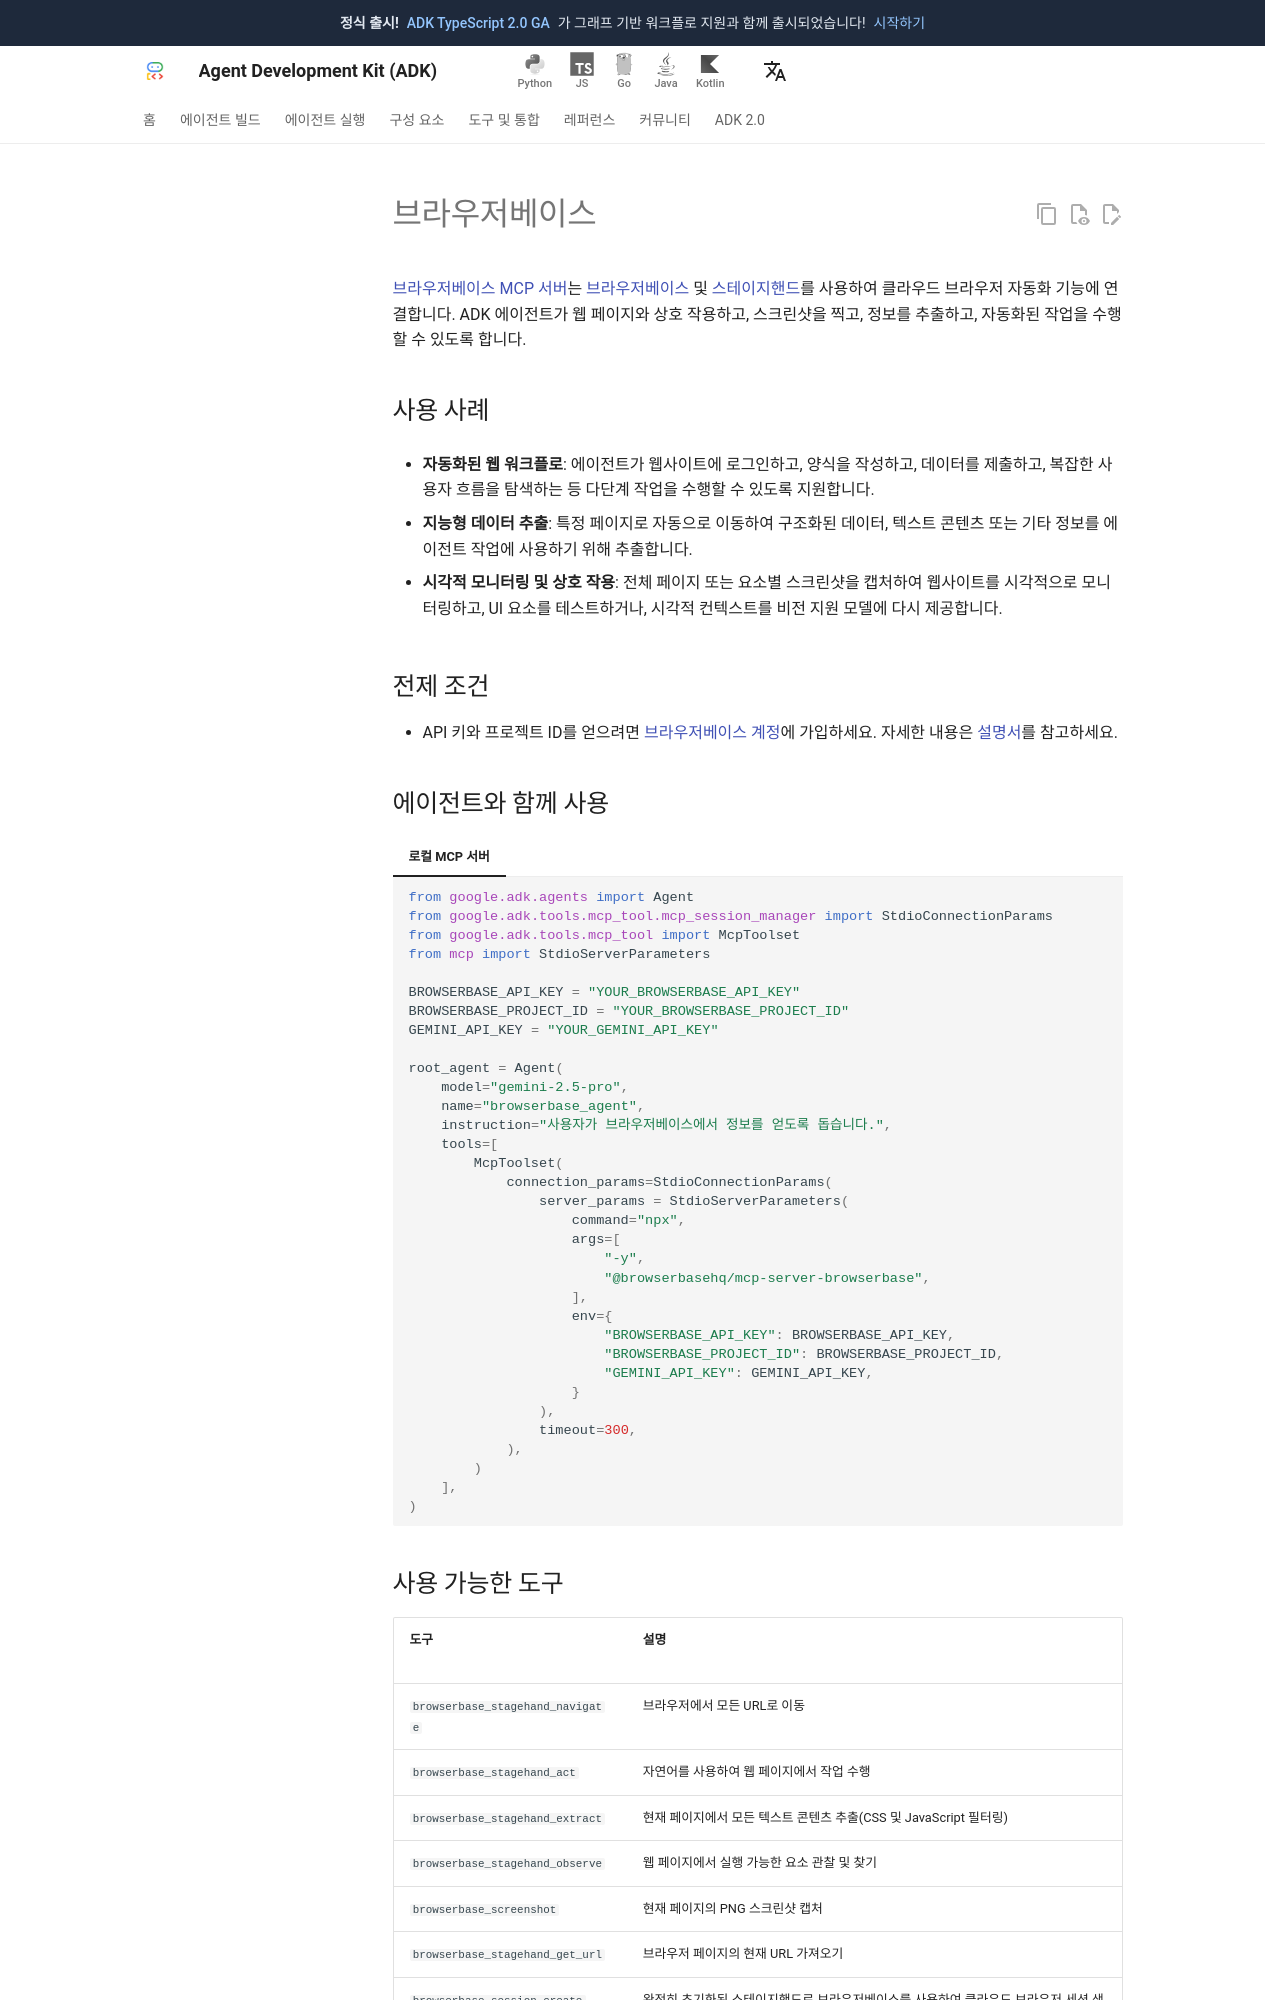

repository: adk-labs/adk-docs · page: ko/tools/third-party/browserbase/index.html · generator: mkdocs

---
hide:
  - toc
---
# 브라우저베이스

[브라우저베이스 MCP 서버](https://github.com/browserbase/mcp-server-browserbase)는 [브라우저베이스](https://www.browserbase.com/) 및 [스테이지핸드](https://github.com/browserbase/stagehand)를 사용하여 클라우드 브라우저 자동화 기능에 연결합니다. ADK 에이전트가 웹 페이지와 상호 작용하고, 스크린샷을 찍고, 정보를 추출하고, 자동화된 작업을 수행할 수 있도록 합니다.

## 사용 사례

- **자동화된 웹 워크플로**: 에이전트가 웹사이트에 로그인하고, 양식을 작성하고, 데이터를 제출하고, 복잡한 사용자 흐름을 탐색하는 등 다단계 작업을 수행할 수 있도록 지원합니다.

- **지능형 데이터 추출**: 특정 페이지로 자동으로 이동하여 구조화된 데이터, 텍스트 콘텐츠 또는 기타 정보를 에이전트 작업에 사용하기 위해 추출합니다.

- **시각적 모니터링 및 상호 작용**: 전체 페이지 또는 요소별 스크린샷을 캡처하여 웹사이트를 시각적으로 모니터링하고, UI 요소를 테스트하거나, 시각적 컨텍스트를 비전 지원 모델에 다시 제공합니다.

## 전제 조건

- API 키와 프로젝트 ID를 얻으려면 [브라우저베이스 계정](https://www.browserbase.com/sign-up)에 가입하세요. 자세한 내용은 [설명서](https://docs.browserbase.com/introduction/getting-started)를 참고하세요.

## 에이전트와 함께 사용

=== "로컬 MCP 서버"

    ```python
    from google.adk.agents import Agent
    from google.adk.tools.mcp_tool.mcp_session_manager import StdioConnectionParams
    from google.adk.tools.mcp_tool import McpToolset
    from mcp import StdioServerParameters

    BROWSERBASE_API_KEY = "YOUR_BROWSERBASE_API_KEY"
    BROWSERBASE_PROJECT_ID = "YOUR_BROWSERBASE_PROJECT_ID"
    GEMINI_API_KEY = "YOUR_GEMINI_API_KEY"

    root_agent = Agent(
        model="gemini-2.5-pro",
        name="browserbase_agent",
        instruction="사용자가 브라우저베이스에서 정보를 얻도록 돕습니다.",
        tools=[
            McpToolset(
                connection_params=StdioConnectionParams(
                    server_params = StdioServerParameters(
                        command="npx",
                        args=[
                            "-y",
                            "@browserbasehq/mcp-server-browserbase",
                        ],
                        env={
                            "BROWSERBASE_API_KEY": BROWSERBASE_API_KEY,
                            "BROWSERBASE_PROJECT_ID": BROWSERBASE_PROJECT_ID,
                            "GEMINI_API_KEY": GEMINI_API_KEY,
                        }
                    ),
                    timeout=300,
                ),
            )
        ],
    )
    ```
